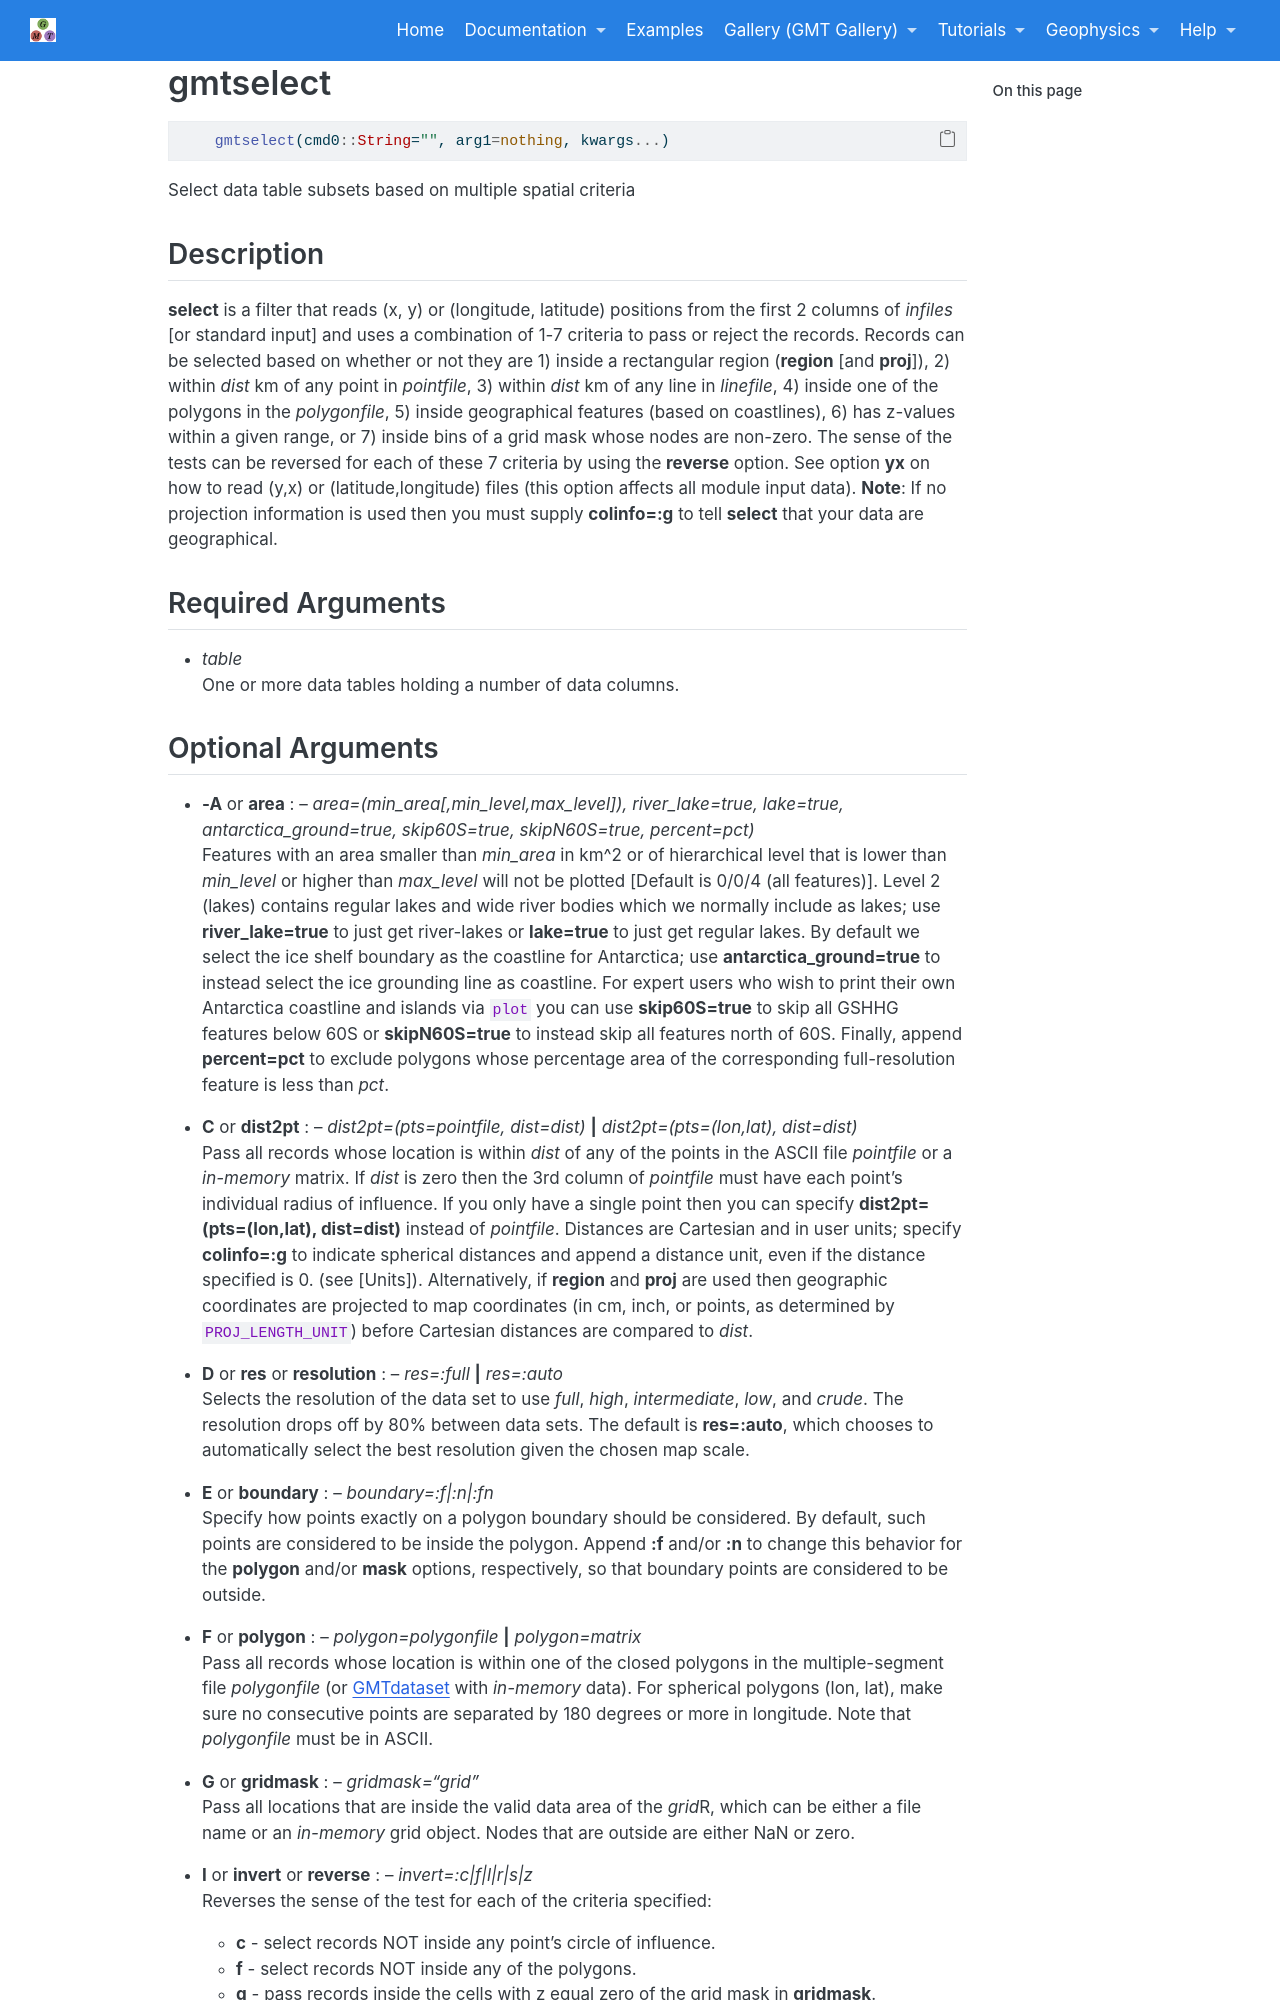

repository: joa-quim/GMTjl_doc · page: documentation/modules/gmtselect.html · generator: jekyll

# gmtselect

```julia
	gmtselect(cmd0::String="", arg1=nothing, kwargs...)
```

Select data table subsets based on multiple spatial criteria


Description
-----------

**select** is a filter that reads (x, y) or (longitude, latitude) positions from the first 2 columns of *infiles*
[or standard input] and uses a combination of 1-7 criteria to pass or reject the records. Records can be
selected based on whether or not they are 1) inside a rectangular region (**region** [and **proj**]), 2) within
*dist* km of any point in *pointfile*, 3) within *dist* km of any line in *linefile*, 4) inside one of the
polygons in the *polygonfile*, 5) inside geographical features (based on coastlines), 6) has z-values
within a given range, or 7) inside bins of a grid mask whose nodes are non-zero. The sense of the tests can
be reversed for each of these 7 criteria by using the **reverse** option. See option **yx** on how to read
(y,x) or (latitude,longitude) files (this option affects all module input data).  **Note**: If no projection
information is used then you must supply **colinfo=:g** to tell **select** that your data are geographical.

Required Arguments
------------------

- *table*\
    One or more data tables holding a number of data columns.
